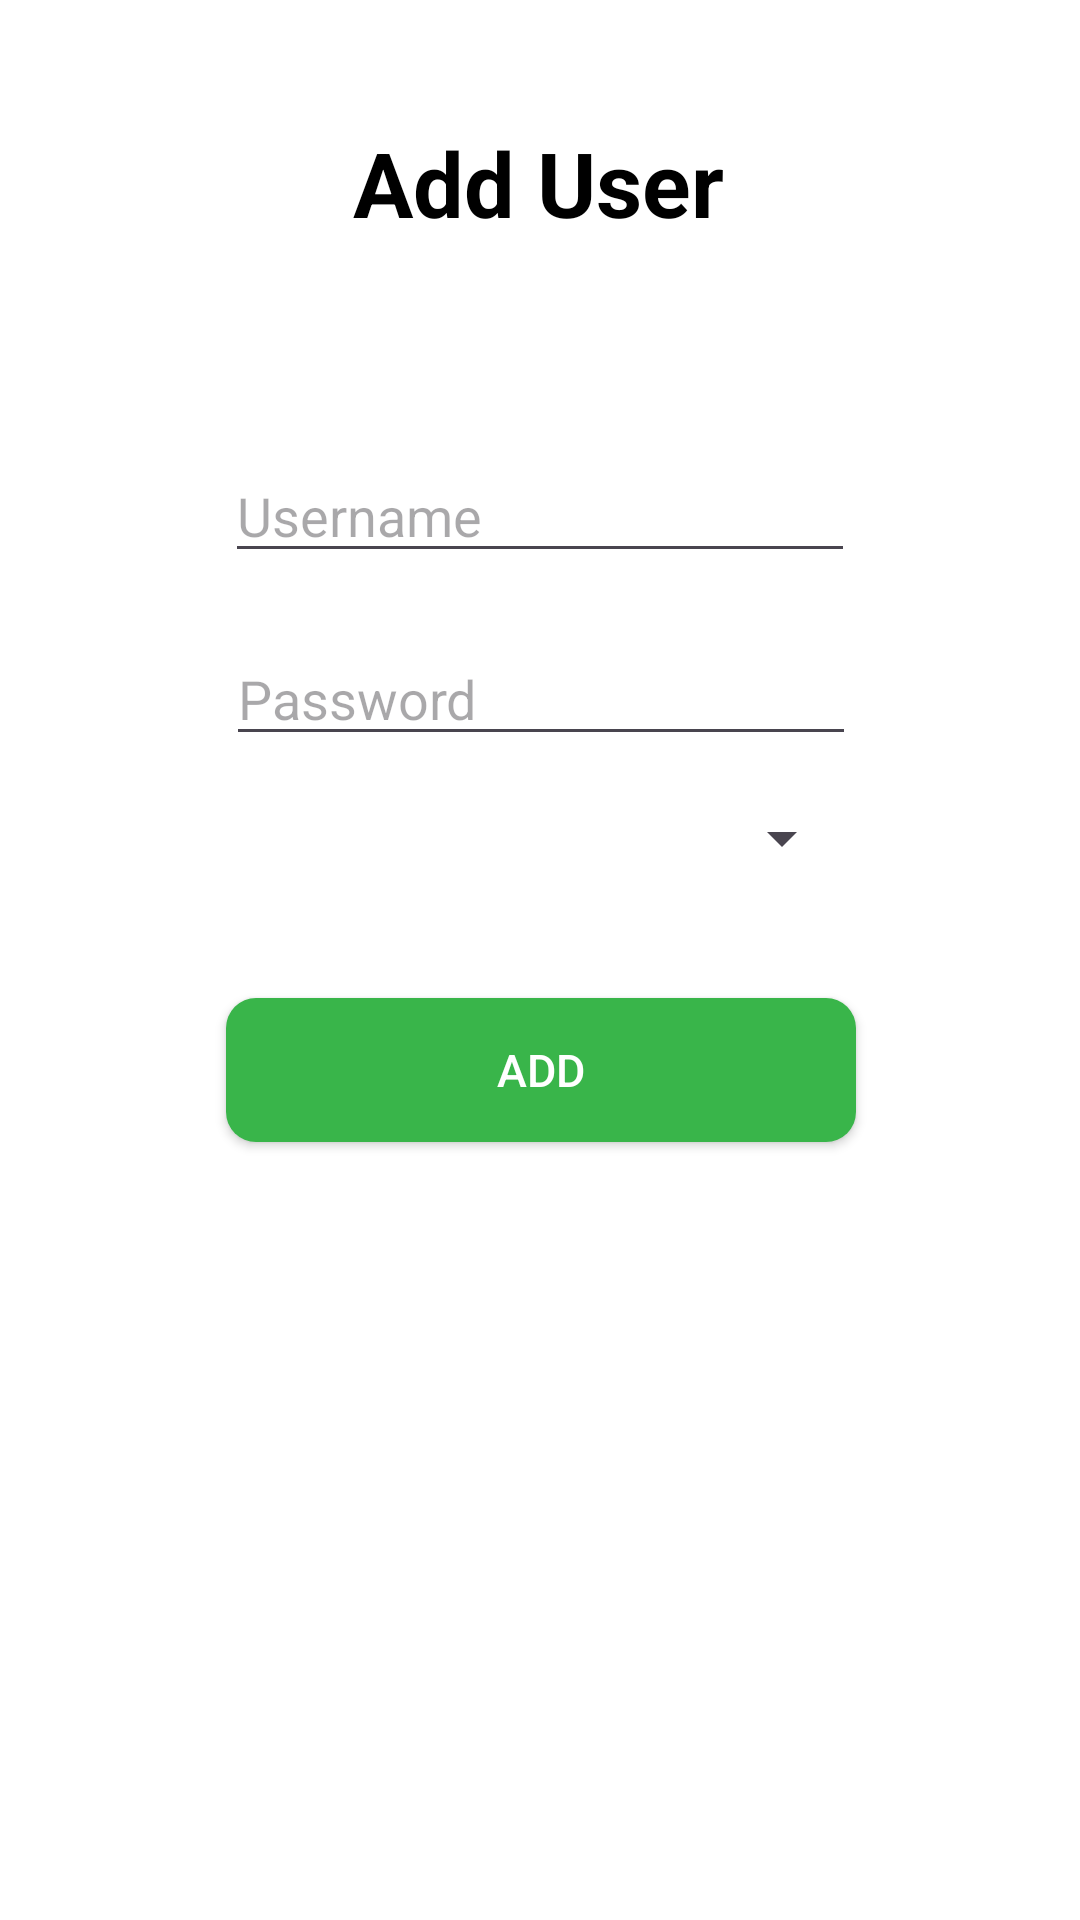

Android layout source for this screen:
<!-- AndroidManifest.xml: application theme Theme.HorizonConnect -->
<!-- res/layout/activity_add_user.xml -->
<?xml version="1.0" encoding="utf-8"?>
<androidx.constraintlayout.widget.ConstraintLayout xmlns:android="http://schemas.android.com/apk/res/android"
    xmlns:app="http://schemas.android.com/apk/res-auto"
    xmlns:tools="http://schemas.android.com/tools"
    android:layout_width="match_parent"
    android:layout_height="match_parent"
    android:background="@color/white"
    tools:context=".AddUser">

    <TextView
    android:id="@+id/textView3"
    android:layout_width="wrap_content"
    android:layout_height="wrap_content"
    android:gravity="center"
    android:text="Add User"
    android:textStyle="bold"
    android:textColor="@color/black"
    android:textSize="30dp"
    app:layout_constraintBottom_toBottomOf="parent"
    app:layout_constraintEnd_toEndOf="parent"
    app:layout_constraintHorizontal_bias="0.498"
    app:layout_constraintStart_toStartOf="parent"
    app:layout_constraintTop_toTopOf="parent"
    app:layout_constraintVertical_bias="0.068" />
    <EditText
        android:id="@+id/usernameEditText"
        android:layout_width="210dp"
        android:layout_height="wrap_content"
        android:hint="Username"
        android:textColor="@color/black"
        app:layout_constraintBottom_toBottomOf="parent"
        app:layout_constraintEnd_toEndOf="parent"
        app:layout_constraintStart_toStartOf="parent"
        app:layout_constraintTop_toTopOf="parent"
        app:layout_constraintVertical_bias="0.25" />

    <EditText
        android:id="@+id/passwordEditText"
        android:layout_width="210dp"
        android:layout_height="wrap_content"
        android:hint="Password"
        android:inputType="textPassword"
        android:textColor="@color/black"
        app:layout_constraintBottom_toBottomOf="parent"
        app:layout_constraintEnd_toEndOf="parent"
        app:layout_constraintHorizontal_bias="0.502"
        app:layout_constraintStart_toStartOf="parent"
        app:layout_constraintTop_toTopOf="parent"
        app:layout_constraintVertical_bias="0.352" />

    <Spinner
        android:id="@+id/roleSpinner"
        android:layout_width="210dp"
        android:layout_height="wrap_content"
        app:layout_constraintBottom_toBottomOf="parent"
        app:layout_constraintEnd_toEndOf="parent"
        app:layout_constraintHorizontal_bias="0.497"
        app:layout_constraintStart_toStartOf="parent"
        app:layout_constraintTop_toTopOf="parent"
        app:layout_constraintVertical_bias="0.434" />


    <Button
        android:id="@+id/addUserButton"
        android:layout_width="210dp"
        android:layout_height="wrap_content"
        android:background="@drawable/adduser"
        app:backgroundTint="#39B54A"
        android:text="Add"
        android:textSize="15dp"
        android:textColor="@color/white"
        app:layout_constraintBottom_toBottomOf="parent"
        app:layout_constraintEnd_toEndOf="parent"
        app:layout_constraintHorizontal_bias="0.502"
        app:layout_constraintStart_toStartOf="parent"
        app:layout_constraintTop_toTopOf="parent"
        app:layout_constraintVertical_bias="0.562" />

    <ProgressBar
        android:id="@+id/progressBar"
        android:layout_width="wrap_content"
        android:layout_height="wrap_content"
        android:visibility="gone"
        app:layout_constraintBottom_toTopOf="@+id/addUserButton"
        app:layout_constraintEnd_toEndOf="@+id/addUserButton"
        app:layout_constraintStart_toStartOf="@+id/addUserButton"
        app:layout_constraintTop_toTopOf="@+id/addUserButton" />

    







</androidx.constraintlayout.widget.ConstraintLayout>
<!-- resources referenced by this layout -->
<resources>
  <color name="black">#FF000000</color>
  <color name="white">#FFFFFFFF</color>
  <!-- drawable adduser (drawable) -->
  <shape xmlns:android="http://schemas.android.com/apk/res/android">
      <solid android:color="#39B54A"/> 
      <corners android:radius="10dp"/> 
  </shape>
  <style name="Theme.HorizonConnect" parent="Base.Theme.HorizonConnect" />
  <style name="Base.Theme.HorizonConnect" parent="Theme.Material3.DayNight.NoActionBar">
          
          
      </style>
</resources>
